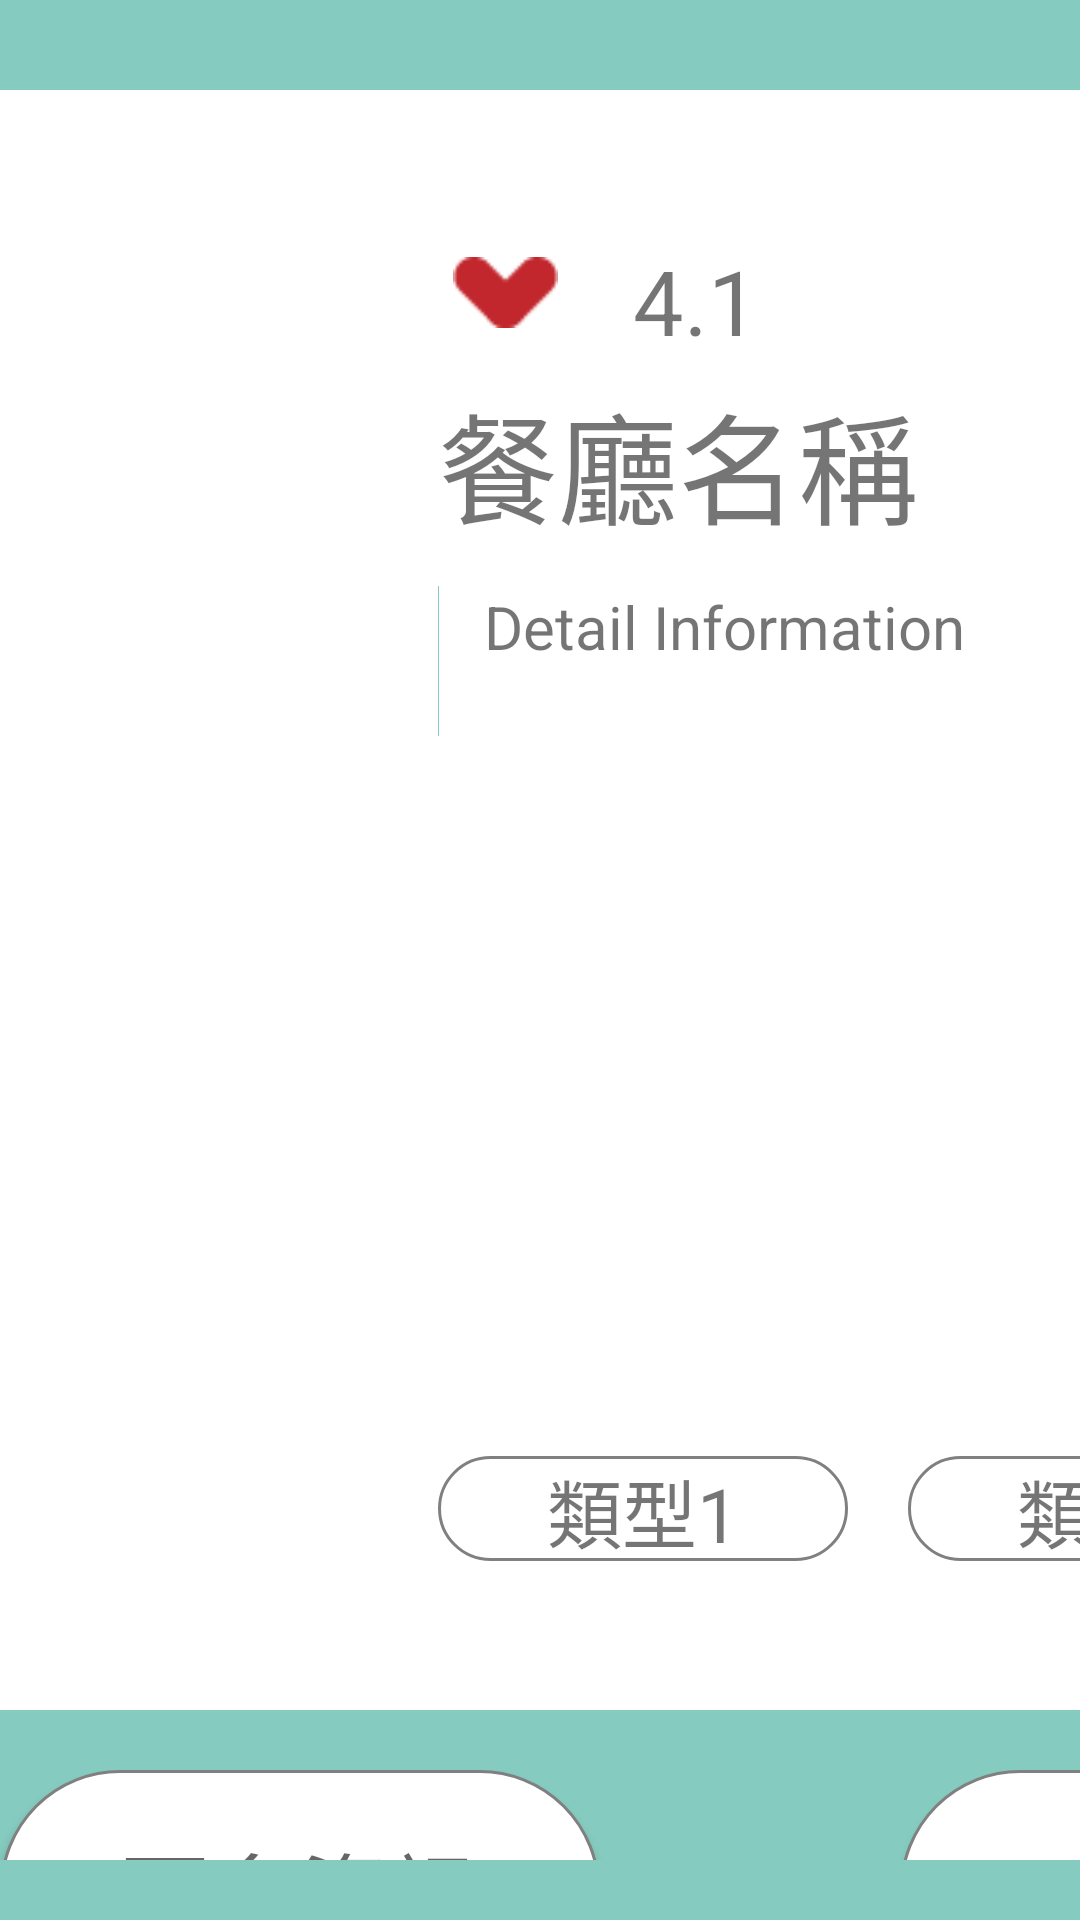

Layout XML and referenced resources for this Android screen:
<!-- AndroidManifest.xml: application theme AppTheme -->
<!-- res/layout/poi_page_content.xml -->
<?xml version="1.0" encoding="utf-8"?>
<LinearLayout xmlns:android="http://schemas.android.com/apk/res/android"
    xmlns:app="http://schemas.android.com/apk/res-auto"
    android:layout_width="match_parent"
    android:layout_height="match_parent"
    android:background="@color/bgcolor"
    android:gravity="center_horizontal"
    android:orientation="vertical">


    <LinearLayout
        android:id="@+id/linearLayout"
        android:layout_width="1008dp"
        android:layout_height="wrap_content"
        android:layout_gravity="center"
        android:layout_marginLeft="200dp"
        android:layout_marginRight="200dp"
        android:layout_marginTop="30dp"
        android:background="@drawable/info_box"
        android:orientation="horizontal"
        android:padding="20dp">


        <ImageView
            android:id="@+id/ivPageViewItem"
            android:layout_width="350dp"
            android:layout_height="450dp"
            android:layout_gravity="center_vertical"
            android:layout_margin="25dp"
            android:scaleType="centerCrop"
            app:srcCompat="@drawable/maxresdefault" />

        <LinearLayout
            android:layout_width="wrap_content"
            android:layout_height="450dp"
            android:layout_marginBottom="25dp"
            android:layout_marginLeft="50dp"
            android:layout_marginTop="25dp"
            android:layout_weight="0.16"
            android:orientation="vertical">
            
            <LinearLayout
                android:id="@+id/layoutPageViewRating"
                android:layout_width="match_parent"
                android:layout_height="wrap_content"
                android:orientation="horizontal">

                <ImageView
                    android:layout_width="35dp"
                    android:layout_height="35dp"
                    android:layout_margin="5dp"
                    android:visibility="visible"
                    app:srcCompat="@drawable/heart" />

                <TextView
                    android:id="@+id/tvPageViewRating"
                    android:layout_width="match_parent"
                    android:layout_height="wrap_content"
                    android:layout_marginBottom="5dp"
                    android:layout_marginLeft="20dp"
                    android:layout_marginTop="5dp"
                    android:text="4.1"
                    android:textSize="30dp" />

            </LinearLayout>

            

            <HorizontalScrollView
                android:layout_width="match_parent"
                android:layout_height="wrap_content">

                <LinearLayout
                    android:layout_width="wrap_content"
                    android:layout_height="60dp"
                    android:orientation="vertical">

                    <TextView
                        android:id="@+id/tvPageViewTitle"
                        android:layout_width="match_parent"
                        android:layout_height="60dp"
                        android:layout_column="0"

                        android:layout_row="0"
                        android:text="餐廳名稱"
                        android:textSize="40sp" />
                </LinearLayout>
            </HorizontalScrollView>

            <LinearLayout
                android:layout_width="match_parent"
                android:layout_height="300dp"
                android:orientation="horizontal"
                android:paddingBottom="10dp"
                android:paddingTop="10dp">

                <ImageView
                    android:id="@+id/imageView3"
                    android:layout_width="wrap_content"
                    android:layout_height="50dp"
                    android:layout_gravity="start"
                    app:srcCompat="@color/bgcolor" />

                <TextView
                    android:id="@+id/tvPageViewDetailInfo"
                    android:layout_width="match_parent"
                    android:layout_height="wrap_content"
                    android:layout_marginLeft="15dp"

                    android:scrollbars="vertical"
                    android:text="Detail Information"
                    android:textSize="20sp" />
                
            </LinearLayout>


            <LinearLayout
                android:layout_width="450dp"
                android:layout_height="match_parent"
                android:orientation="horizontal">

                <TextView
                    android:id="@+id/tvPageViewType1"
                    android:layout_width="90dp"
                    android:layout_height="35dp"
                    android:layout_weight="1"
                    android:background="@drawable/button_box"
                    android:text="類型1"
                    android:textAlignment="center"
                    android:textSize="25sp" />

                <TextView
                    android:id="@+id/tvPageViewType2"
                    android:layout_width="90dp"
                    android:layout_height="35dp"
                    android:layout_marginLeft="20dp"
                    android:layout_weight="1"
                    android:background="@drawable/button_box"
                    android:text="類型2"
                    android:textAlignment="center"
                    android:textSize="25sp" />

                <TextView
                    android:id="@+id/tvPageViewType3"
                    android:layout_width="90dp"
                    android:layout_height="35dp"
                    android:layout_marginLeft="20dp"
                    android:layout_weight="1"
                    android:background="@drawable/button_box"
                    android:text="類型3"
                    android:textAlignment="center"
                    android:textSize="25sp" />
            </LinearLayout>

        </LinearLayout>

    </LinearLayout>

    <LinearLayout
        android:layout_width="wrap_content"
        android:layout_height="wrap_content"
        android:layout_marginBottom="20dp"
        android:layout_marginTop="20dp"
        android:orientation="horizontal">

        <Button
            android:id="@+id/btnMoreInfo"
            android:layout_width="200dp"
            android:layout_height="80dp"
            android:layout_gravity="left"
            android:background="@drawable/button_box"
            android:text="更多資訊"
            android:textColor="?attr/colorControlNormal"
            android:textSize="30sp" />

        <Button
            android:id="@+id/btnExit"
            android:layout_width="200dp"
            android:layout_height="80dp"
            android:layout_gravity="right"
            android:layout_marginLeft="100dp"
            android:background="@drawable/button_box"
            android:text="離開"
            android:textColor="?attr/colorControlNormal"
            android:textSize="30sp" />
    </LinearLayout>
</LinearLayout>
<!-- resources referenced by this layout -->
<resources>
  <color name="bgcolor">#85cbbf</color>
  <!-- drawable button_box (drawable) -->
  <?xml version="1.0" encoding="utf-8"?>
  <selector xmlns:android="http://schemas.android.com/apk/res/android">
      <item>
          <shape android:shape="rectangle">
              <stroke
                  android:width="1dp"
                  android:color="@color/menucolor" />
  
              <solid android:color="@color/infocolor"/>
  
              <corners android:radius="50dp" />
  
          </shape>
  
      </item>
  </selector>
  <!-- drawable heart: png bitmap (drawable, 468 bytes) -->
  <!-- drawable info_box (drawable) -->
  <?xml version="1.0" encoding="utf-8"?>
  <selector xmlns:android="http://schemas.android.com/apk/res/android">
      <item>
          <shape android:shape="rectangle">
              <solid android:color="@color/infocolor">
  
              </solid>
              <corners
                  android:radius="50dp"
                  />
  
          </shape>
  
      </item>
  </selector>
  <style name="AppTheme" parent="Theme.AppCompat.Light.DarkActionBar">
          
  
          <item name="windowNoTitle">true</item>
          <item name="windowActionBar">false</item>
          <item name="android:windowFullscreen">true</item>
          <item name="android:windowContentOverlay">@null</item>
          <item name="colorPrimary">@color/colorPrimary</item>
          <item name="colorPrimaryDark">@color/colorPrimaryDark</item>
          <item name="colorAccent">@color/colorAccent</item>
      </style>
  <color name="menucolor">#808080</color>
  <color name="infocolor">#ffffff</color>
  <color name="colorPrimary">#3F51B5</color>
  <color name="colorPrimaryDark">#303F9F</color>
  <color name="colorAccent">#FF4081</color>
</resources>
